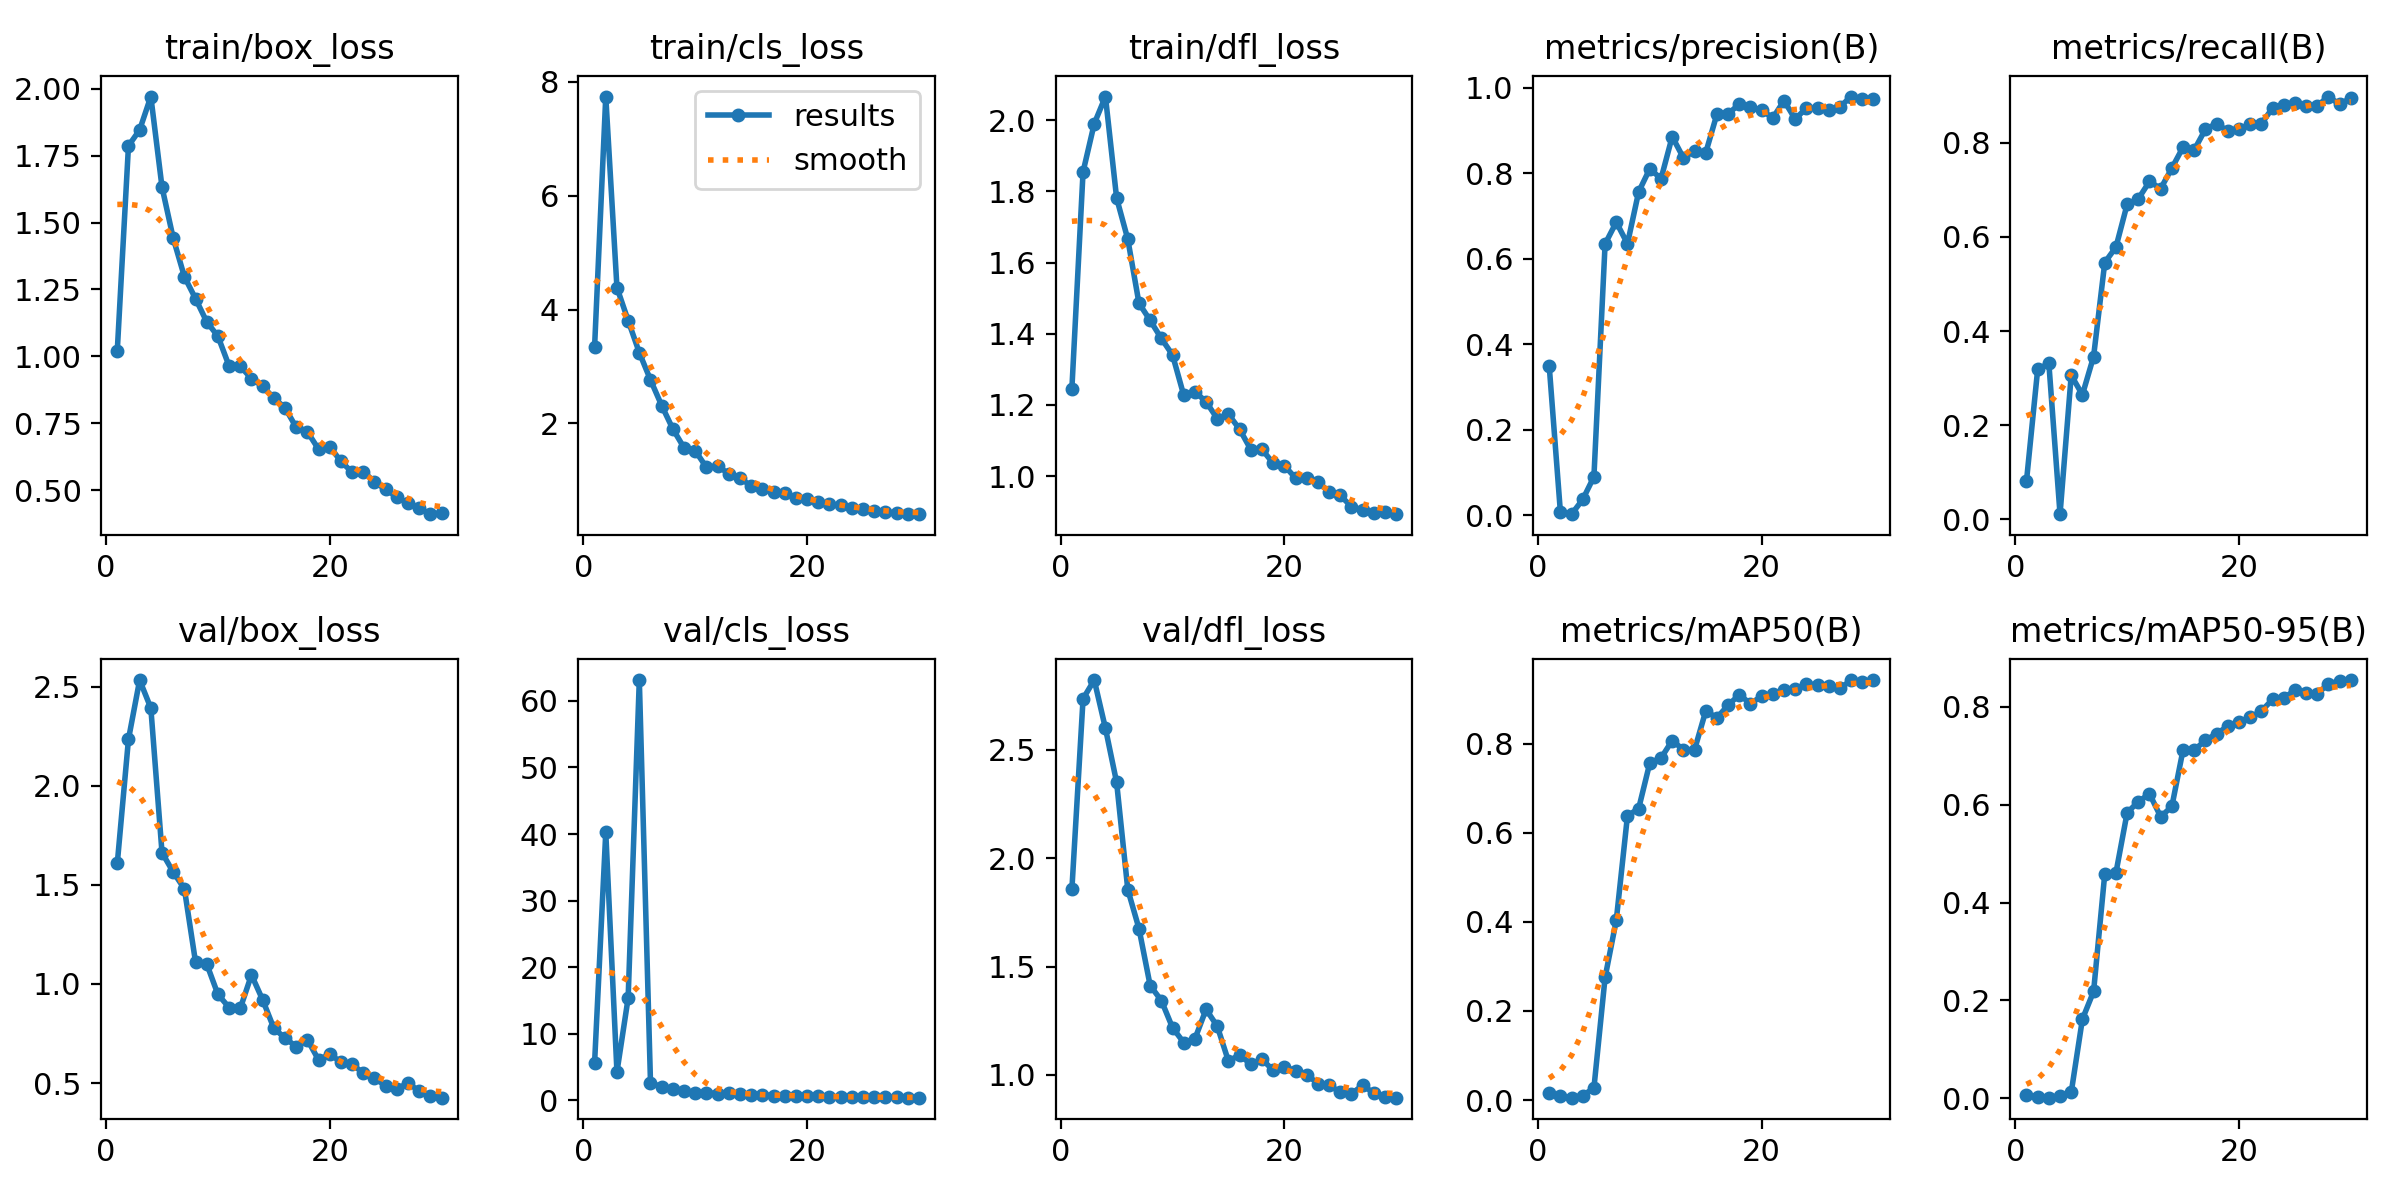

The data file committed next to this chart (first rows):
epoch, time, train/box_loss, train/cls_loss, train/dfl_loss, metrics/precision(B), metrics/recall(B), metrics/mAP50(B), metrics/mAP50-95(B), val/box_loss, val/cls_loss, val/dfl_loss, lr/pg0, lr/pg1, lr/pg2
1, 24.84, 1.022, 3.344, 1.246, 0.3503, 0.08159, 0.01478, 0.00774, 1.608, 5.635, 1.857, 0.06762, 0.000327, 0.000327
2, 49.13, 1.787, 7.739, 1.855, 0.00846, 0.3185, 0.00863, 0.00323, 2.234, 40.25, 2.736, 0.0346, 0.0006384, 0.0006384
3, 73.03, 1.847, 4.385, 1.99, 0.0027, 0.3314, 0.00531, 0.00138, 2.533, 4.282, 2.822, 0.001556, 0.0009275, 0.0009275
4, 96.8, 1.971, 3.807, 2.066, 0.03702, 0.01111, 0.01009, 0.00489, 2.391, 15.36, 2.6, 0.0009, 0.0009, 0.0009
5, 120.6, 1.633, 3.243, 1.781, 0.09011, 0.3061, 0.02695, 0.01203, 1.662, 63.12, 2.35, 0.0008667, 0.0008667, 0.0008667
6, 144.5, 1.442, 2.765, 1.665, 0.6347, 0.2647, 0.2755, 0.1618, 1.565, 2.66, 1.855, 0.0008333, 0.0008333, 0.0008333
7, 168.4, 1.298, 2.315, 1.486, 0.6856, 0.3458, 0.4039, 0.2184, 1.48, 2.042, 1.675, 0.0008, 0.0008, 0.0008
8, 192.8, 1.215, 1.903, 1.437, 0.6351, 0.5454, 0.6383, 0.4586, 1.11, 1.779, 1.412, 0.0007667, 0.0007667, 0.0007667
9, 217, 1.129, 1.573, 1.387, 0.7564, 0.5783, 0.6544, 0.461, 1.101, 1.473, 1.343, 0.0007334, 0.0007334, 0.0007334
10, 241.4, 1.075, 1.522, 1.34, 0.8106, 0.669, 0.7572, 0.5837, 0.9473, 1.138, 1.218, 0.0007, 0.0007, 0.0007
11, 266.5, 0.9637, 1.23, 1.227, 0.7871, 0.6807, 0.7679, 0.6063, 0.8814, 1.164, 1.149, 0.0006667, 0.0006667, 0.0006667
12, 291.1, 0.9627, 1.252, 1.237, 0.8855, 0.7177, 0.8072, 0.6224, 0.8775, 1.03, 1.166, 0.0006334, 0.0006334, 0.0006334
13, 315.8, 0.9167, 1.118, 1.209, 0.8362, 0.7024, 0.7868, 0.5756, 1.046, 1.139, 1.302, 0.0006, 0.0006, 0.0006
14, 340.1, 0.888, 1.043, 1.161, 0.8516, 0.746, 0.7866, 0.5965, 0.92, 1.038, 1.225, 0.0005667, 0.0005667, 0.0005667
15, 364.5, 0.8443, 0.9016, 1.174, 0.8479, 0.7904, 0.8735, 0.7121, 0.7771, 0.8769, 1.063, 0.0005334, 0.0005334, 0.0005334
16, 389, 0.8077, 0.8571, 1.132, 0.9382, 0.7846, 0.8583, 0.7121, 0.7272, 0.8643, 1.092, 0.0005001, 0.0005001, 0.0005001
17, 413.3, 0.7344, 0.7955, 1.075, 0.9388, 0.8285, 0.8866, 0.7314, 0.6844, 0.7336, 1.049, 0.0004667, 0.0004667, 0.0004667
18, 437.9, 0.7179, 0.7808, 1.075, 0.9616, 0.8403, 0.91, 0.7455, 0.7188, 0.7064, 1.072, 0.0004334, 0.0004334, 0.0004334
19, 462.5, 0.6528, 0.6867, 1.036, 0.9552, 0.8249, 0.8901, 0.7604, 0.6171, 0.6645, 1.021, 0.0004001, 0.0004001, 0.0004001
20, 487.3, 0.6624, 0.6688, 1.029, 0.9474, 0.8283, 0.9068, 0.7683, 0.6455, 0.6576, 1.037, 0.0003667, 0.0003667, 0.0003667
21, 527.1, 0.6074, 0.6194, 0.9946, 0.9294, 0.8389, 0.911, 0.7788, 0.6066, 0.6243, 1.019, 0.0003334, 0.0003334, 0.0003334
22, 551.4, 0.5666, 0.5818, 0.994, 0.9697, 0.84, 0.92, 0.7914, 0.5967, 0.5891, 1.001, 0.0003001, 0.0003001, 0.0003001
23, 575.8, 0.5692, 0.5631, 0.9846, 0.9265, 0.8736, 0.9235, 0.8152, 0.5495, 0.54, 0.9597, 0.0002667, 0.0002667, 0.0002667
24, 600.3, 0.5308, 0.5223, 0.9555, 0.9525, 0.8803, 0.9333, 0.8181, 0.5243, 0.5357, 0.9521, 0.0002334, 0.0002334, 0.0002334
25, 625, 0.5025, 0.4979, 0.9457, 0.9522, 0.8853, 0.9328, 0.834, 0.4869, 0.4818, 0.9196, 0.0002001, 0.0002001, 0.0002001
26, 649.6, 0.474, 0.4686, 0.9144, 0.9489, 0.8775, 0.9303, 0.829, 0.4713, 0.4921, 0.9128, 0.0001667, 0.0001667, 0.0001667
27, 674, 0.4502, 0.4509, 0.9053, 0.9554, 0.8782, 0.9241, 0.8264, 0.5002, 0.5044, 0.9514, 0.0001334, 0.0001334, 0.0001334
28, 698.5, 0.4321, 0.4261, 0.8956, 0.9793, 0.898, 0.9428, 0.8474, 0.4594, 0.4542, 0.9162, 0.0001001, 0.0001001, 0.0001001
29, 723.4, 0.4099, 0.4168, 0.9004, 0.9738, 0.8815, 0.9395, 0.8526, 0.4333, 0.4336, 0.9, 6.676e-05, 6.676e-05, 6.676e-05
30, 748.1, 0.4148, 0.4076, 0.8931, 0.9737, 0.8948, 0.9431, 0.8549, 0.4266, 0.4174, 0.8946, 3.343e-05, 3.343e-05, 3.343e-05
